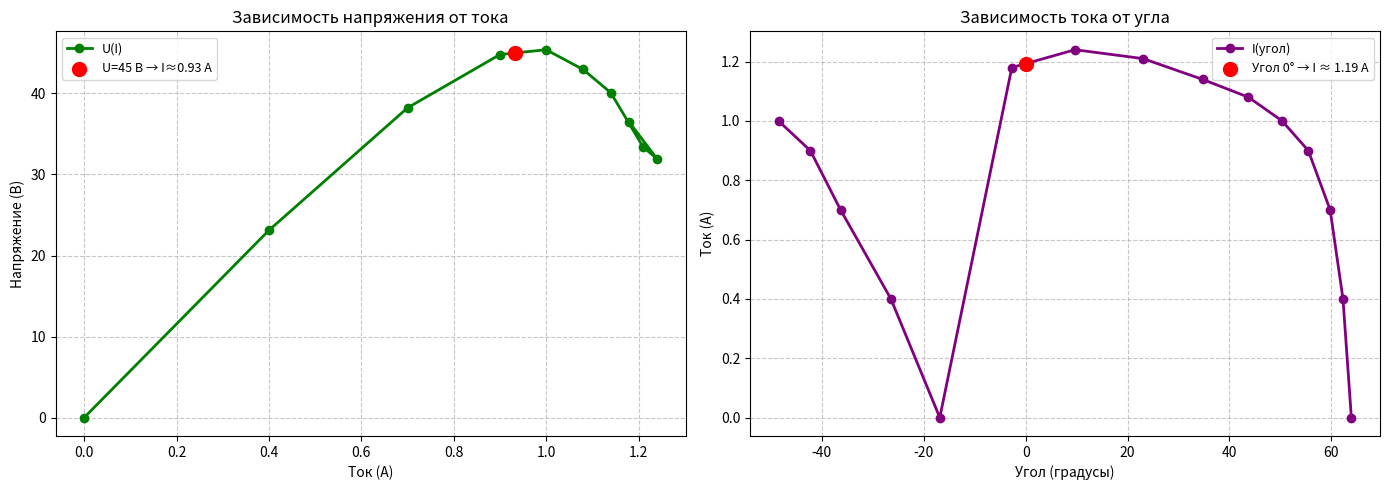

Here is the Python script that generated this plot:
import matplotlib.pyplot as plt

# ======================
# Данные для графика 1: Напряжение от тока
# ======================
voltage = [0, 23.118, 38.227, 44.807, 45.398, 42.961, 40.086, 33.383, 31.934, 36.45]
current = [0, 0.4, 0.7, 0.9, 1, 1.08, 1.14, 1.21, 1.24, 1.18]

# Точка при U=45 В (интерполяция)
v_target = 45
for i in range(len(voltage)-1):
    if (voltage[i] <= v_target <= voltage[i+1]) or (voltage[i+1] <= v_target <= voltage[i]):
        v1, v2 = voltage[i], voltage[i+1]
        i1, i2 = current[i], current[i+1]
        i_target_voltage = i1 + (i2 - i1) * (v_target - v1) / (v2 - v1)
        break

# ======================
# Данные для графика 2: Ток от угла
# ======================
angles = [63.947, 62.301, 59.785, 55.49, 50.347, 43.739, 34.736, 23.062, 9.707, -2.711, -16.858, -26.451, -36.327, -42.274, -48.518]

# Повторяем значения тока, чтобы хватило на 15 точек
current_for_angles = current * 2
current_for_angles = current_for_angles[:len(angles)]

# Поиск тока при угле 0 градусов (интерполяция)
angle_target = 0
# Находим отрезок, где угол пересекает 0
for i in range(len(angles)-1):
    if (angles[i] <= angle_target <= angles[i+1]) or (angles[i+1] <= angle_target <= angles[i]):
        a1, a2 = angles[i], angles[i+1]
        c1, c2 = current_for_angles[i], current_for_angles[i+1]
        current_at_angle0 = c1 + (c2 - c1) * (angle_target - a1) / (a2 - a1)
        break

# ======================
# Построение двух графиков
# ======================
fig, (ax1, ax2) = plt.subplots(1, 2, figsize=(14, 5))

# --- График 1: напряжение от тока ---
ax1.plot(current, voltage, 'o-', label='U(I)', color='green', linewidth=2, markersize=6)
ax1.scatter([i_target_voltage], [v_target], color='red', s=100, zorder=5,
            label=f'U=45 В → I≈{i_target_voltage:.2f} А')
ax1.set_title('Зависимость напряжения от тока', fontsize=12)
ax1.set_xlabel('Ток (А)', fontsize=10)
ax1.set_ylabel('Напряжение (В)', fontsize=10)
ax1.grid(True, linestyle='--', alpha=0.7)
ax1.legend(fontsize=9)

# --- График 2: ток от угла ---
ax2.plot(angles, current_for_angles, 'o-', label='I(угол)', color='purple', linewidth=2, markersize=6)
ax2.scatter([angle_target], [current_at_angle0], color='red', s=100, zorder=5,
            label=f'Угол 0° → I ≈ {current_at_angle0:.2f} А')
ax2.set_title('Зависимость тока от угла', fontsize=12)
ax2.set_xlabel('Угол (градусы)', fontsize=10)
ax2.set_ylabel('Ток (А)', fontsize=10)
ax2.grid(True, linestyle='--', alpha=0.7)
ax2.legend(fontsize=9)

plt.tight_layout()
plt.show()

# Вывод значения в консоль
print(f"При угле 0 градусов сила тока ≈ {current_at_angle0:.3f} А")
